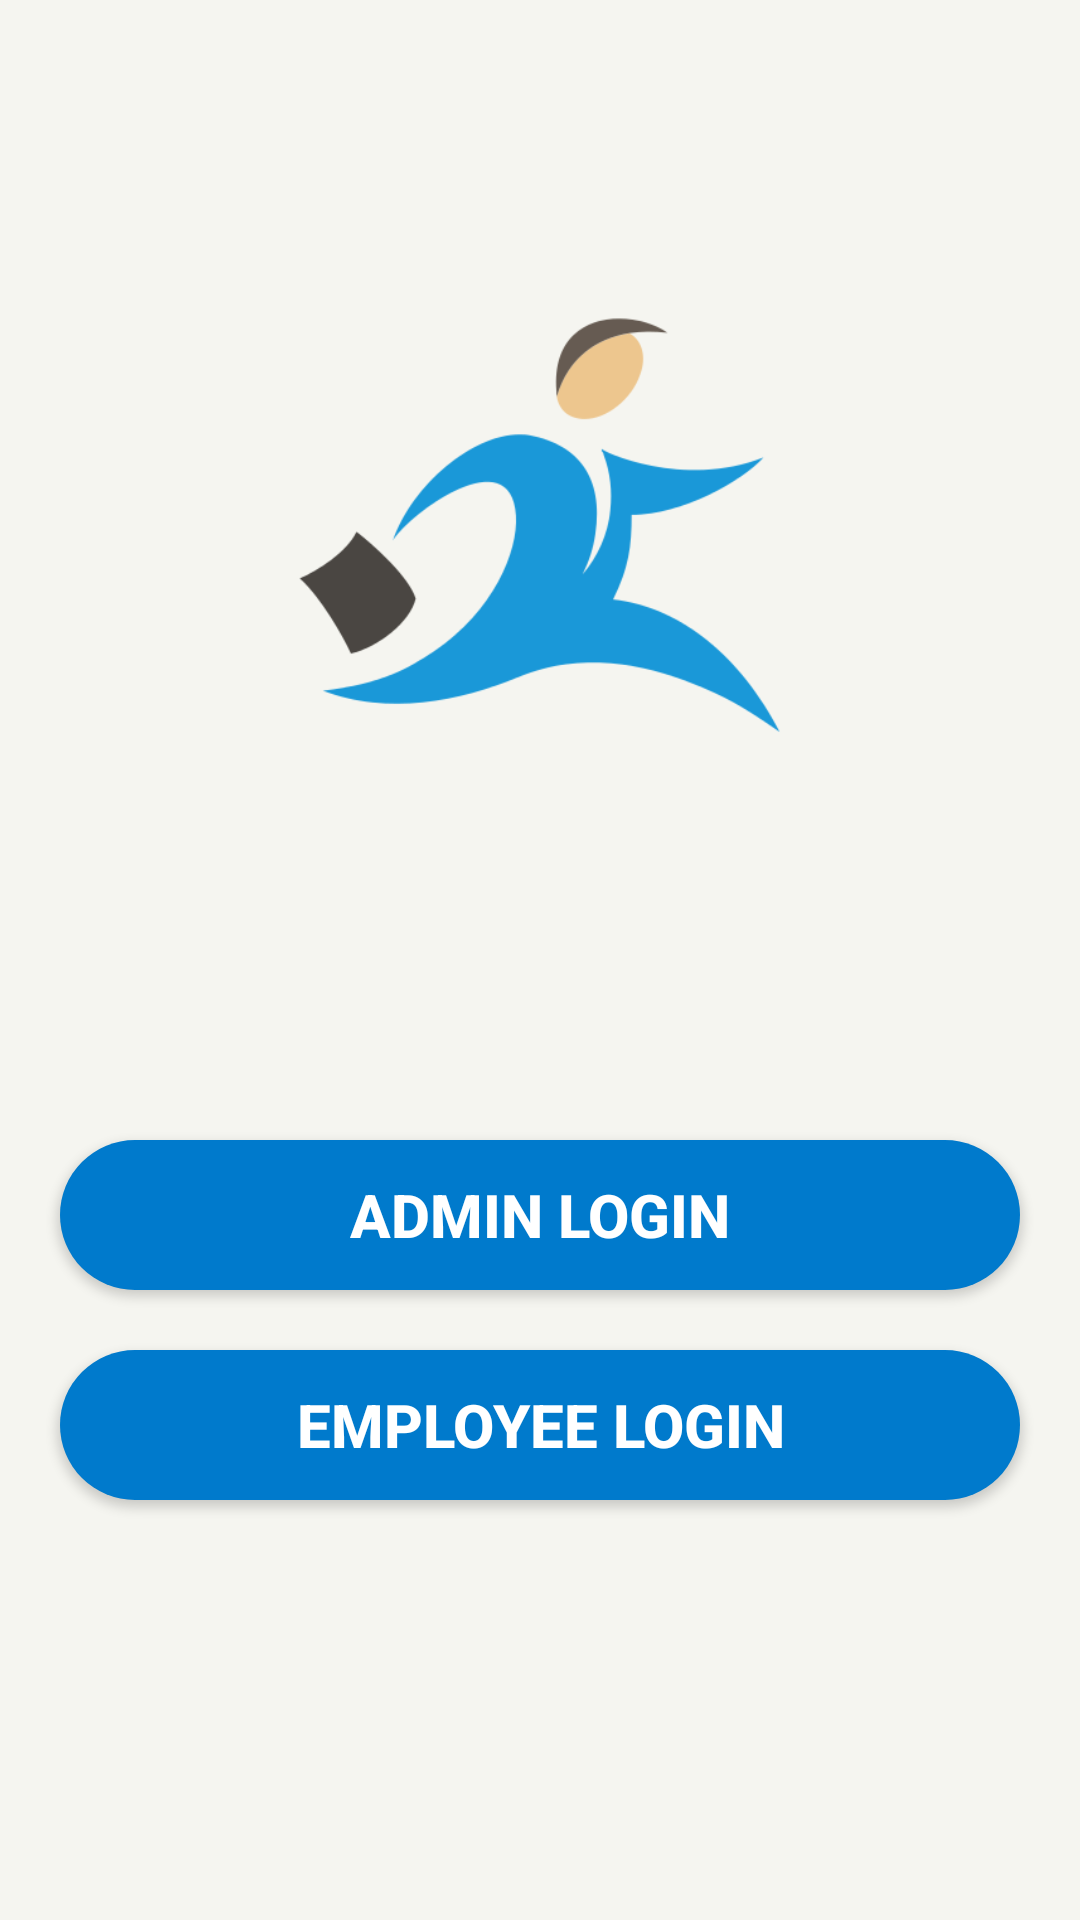

Reconstruct the res/layout file that produces this screen, plus the resources it refers to.
<!-- AndroidManifest.xml: application theme AppTheme -->
<!-- res/layout/activity_home_page.xml -->
<?xml version="1.0" encoding="utf-8"?>
<LinearLayout xmlns:android="http://schemas.android.com/apk/res/android"
    xmlns:app="http://schemas.android.com/apk/res-auto"
    xmlns:tools="http://schemas.android.com/tools"
    android:layout_width="match_parent"
    android:orientation="vertical"
    android:background="#f5f5f0"
    android:layout_height="match_parent"
    tools:context=".HomePage">
    <ImageView
        android:layout_width="210dp"
        android:layout_height="210dp"

        android:background="@drawable/logo"
        android:layout_gravity="center"
        android:layout_marginTop="70dp"
        android:id="@+id/img"/>

    <Button
        android:layout_width="match_parent"
        android:layout_height="50dp"
        android:layout_marginLeft="20dp"
        android:layout_marginRight="20dp"
        android:id="@+id/admin"

        android:layout_marginTop="100dp"
        android:textColor="#fff"
        android:background="@drawable/round2"
        android:text="Admin Login"
        android:onClick="adminpage"
        android:textSize="20dp"
        android:textStyle="bold"

        />



    <Button
        android:layout_width="match_parent"
        android:layout_height="50dp"
        android:layout_marginLeft="20dp"
        android:textStyle="bold"
        android:layout_marginRight="20dp"
        android:layout_marginTop="20dp"
        android:textColor="#fff"
        android:id="@+id/employee"
        android:onClick="employee"
        android:background="@drawable/round2"
        android:text="Employee Login"
        android:textSize="20dp"

        />


</LinearLayout>
<!-- resources referenced by this layout -->
<resources>
  <!-- drawable logo: png bitmap (drawable, 16926 bytes) -->
  <!-- drawable round2 (drawable) -->
  <?xml version="1.0" encoding="utf-8"?>
  <shape xmlns:android="http://schemas.android.com/apk/res/android"
      android:shape="rectangle">
      <solid android:color="#007acc"></solid>
  
      <corners android:radius="25dp"></corners>
  
  
  </shape>
  <style name="AppTheme" parent="Theme.AppCompat.Light.NoActionBar">
          
          <item name="colorPrimary">@color/colorPrimary</item>
          <item name="colorPrimaryDark">@color/colorPrimaryDark</item>
          <item name="colorAccent">@color/colorAccent</item>
      </style>
  <!-- not gathered from this repository: default colours our renderer supplied (Android Studio template values) -->
  <color name="colorPrimary">#FF6200EE</color>
  <color name="colorPrimaryDark">#FF3700B3</color>
  <color name="colorAccent">#FF03DAC5</color>
</resources>
